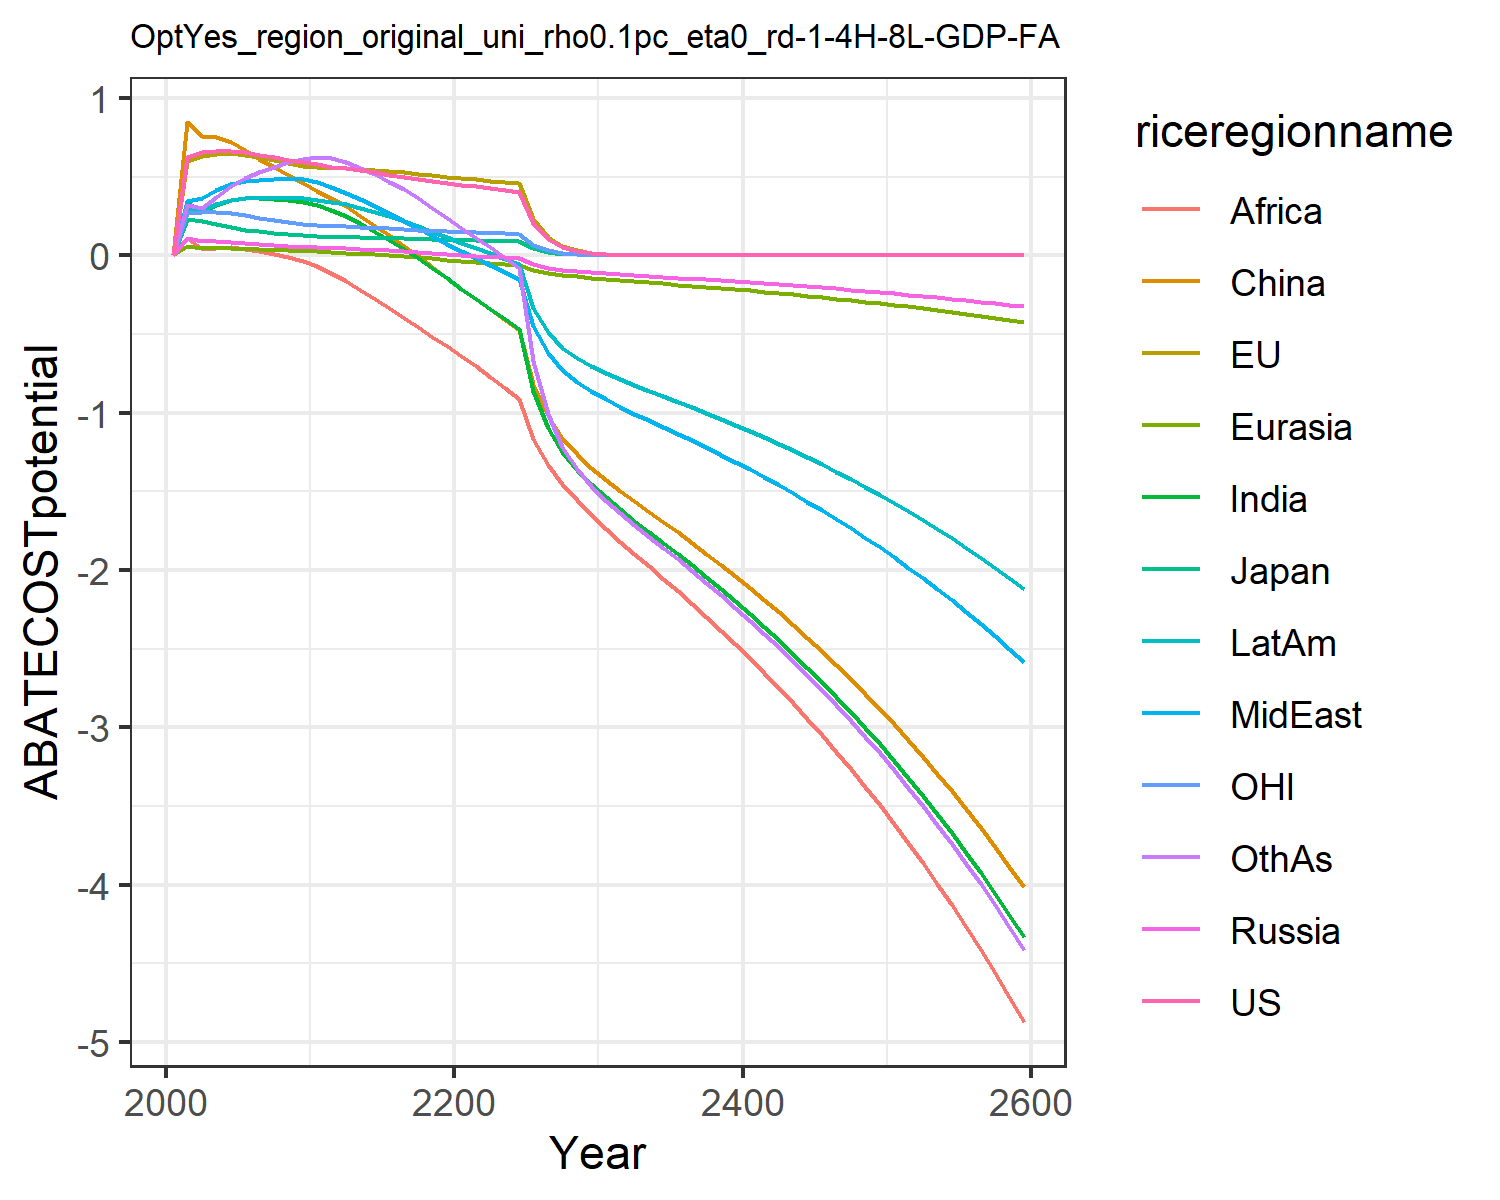

Values plotted in this chart, from the file beside it:
0.0, 0.0, 0.0, 0.0, 0.0, 0.0, 0.0, 0.0, 0.0, 0.0, 0.0, 0.0
0.628, 0.5981, 0.2299, 0.1083, 0.05924, 0.8469, 0.3341, 0.3439, 0.1096, 0.294, 0.2693, 0.3187
0.6565, 0.6305, 0.2181, 0.09451, 0.04782, 0.7585, 0.2804, 0.3629, 0.0417, 0.2889, 0.2766, 0.3004
0.6666, 0.6443, 0.2007, 0.08936, 0.04739, 0.7495, 0.3205, 0.4132, 0.04766, 0.3252, 0.2754, 0.3725
0.6664, 0.6476, 0.1785, 0.08389, 0.04589, 0.7184, 0.352, 0.4531, 0.0504, 0.3511, 0.268, 0.4415
0.6557, 0.6394, 0.1642, 0.07817, 0.04311, 0.6687, 0.3644, 0.4727, 0.04331, 0.3633, 0.2554, 0.4926
0.6389, 0.6244, 0.154, 0.07235, 0.03971, 0.6158, 0.3641, 0.4804, 0.02871, 0.3677, 0.2407, 0.5298
0.6227, 0.6074, 0.1443, 0.06659, 0.03619, 0.5627, 0.36, 0.485, 0.01135, 0.3691, 0.2268, 0.5633
0.6076, 0.5894, 0.1352, 0.06091, 0.03251, 0.5096, 0.3513, 0.4864, -0.01034, 0.3672, 0.2138, 0.5915
0.5937, 0.5708, 0.1266, 0.05542, 0.02877, 0.4569, 0.3385, 0.4848, -0.0366, 0.3625, 0.2016, 0.6144
0.5791, 0.5599, 0.1214, 0.05142, 0.02518, 0.4106, 0.3188, 0.4677, -0.06958, 0.3541, 0.1933, 0.6234
0.5626, 0.5556, 0.1187, 0.04822, 0.02116, 0.3667, 0.2884, 0.4327, -0.1115, 0.3397, 0.1882, 0.6165
0.5532, 0.5548, 0.1175, 0.04514, 0.01682, 0.3121, 0.2512, 0.3995, -0.1609, 0.3247, 0.1846, 0.5914
0.5407, 0.5503, 0.1154, 0.04098, 0.01142, 0.251, 0.2027, 0.3574, -0.2197, 0.3017, 0.1803, 0.5549
0.5269, 0.5437, 0.113, 0.03644, 0.005791, 0.1896, 0.1517, 0.3133, -0.2778, 0.2759, 0.1756, 0.5145
0.513, 0.5359, 0.1104, 0.03159, -9.274363752562881e-5, 0.127, 0.09781, 0.2677, -0.3362, 0.2476, 0.171, 0.4694
0.4993, 0.5274, 0.1079, 0.02643, -0.006244, 0.06251, 0.04089, 0.2208, -0.3954, 0.217, 0.1664, 0.419
0.4861, 0.5186, 0.1053, 0.02098, -0.01267, -0.004005, -0.01895, 0.1729, -0.4555, 0.1845, 0.1619, 0.3635
0.4735, 0.5095, 0.1028, 0.01525, -0.01938, -0.07271, -0.08157, 0.1241, -0.5165, 0.1501, 0.1577, 0.3032
0.4615, 0.5003, 0.1004, 0.009227, -0.02635, -0.1437, -0.1468, 0.07454, -0.5783, 0.1141, 0.1536, 0.2383
0.4497, 0.4914, 0.09814, 0.003399, -0.03314, -0.2127, -0.2118, 0.02685, -0.6403, 0.07903, 0.1497, 0.1742
0.4381, 0.4829, 0.09597, -0.002126, -0.03965, -0.2786, -0.2758, -0.01861, -0.7022, 0.04539, 0.1461, 0.1122
0.4269, 0.4746, 0.09389, -0.007633, -0.0461, -0.3436, -0.339, -0.06285, -0.7709, 0.01214, 0.1426, 0.05038
0.4162, 0.4664, 0.0919, -0.01326, -0.05268, -0.4099, -0.4039, -0.1075, -0.8407, -0.02195, 0.1393, -0.01391
0.406, 0.4583, 0.08998, -0.01899, -0.0594, -0.4774, -0.4705, -0.1527, -0.9121, -0.05703, 0.1362, -0.08094
0.2056, 0.2337, 0.04573, -0.05639, -0.0912, -0.8188, -0.8617, -0.451, -1.165, -0.332, 0.06908, -0.6712
0.1042, 0.1192, 0.02326, -0.07789, -0.1106, -1.024, -1.095, -0.6222, -1.331, -0.4891, 0.03509, -1.008
0.05285, 0.06081, 0.01183, -0.09145, -0.1239, -1.161, -1.249, -0.7299, -1.455, -0.5867, 0.01782, -1.217
0.02679, 0.03099, 0.006016, -0.101, -0.1341, -1.264, -1.362, -0.8052, -1.557, -0.6539, 0.009048, -1.359
0.01358, 0.01578, 0.003057, -0.1085, -0.1427, -1.35, -1.455, -0.8644, -1.649, -0.7057, 0.004592, -1.467
0.006866, 0.008013, 0.00155, -0.115, -0.1506, -1.428, -1.538, -0.9161, -1.736, -0.7499, 0.002325, -1.559
0.003465, 0.004057, 0.0007832, -0.1209, -0.158, -1.498, -1.615, -0.9629, -1.819, -0.7889, 0.001174, -1.641
0.001748, 0.002052, 0.0003955, -0.1263, -0.1649, -1.564, -1.686, -1.006, -1.898, -0.8246, 0.0005923, -1.715
0.0008813, 0.001037, 0.0001996, -0.1316, -0.1717, -1.629, -1.757, -1.048, -1.976, -0.8594, 0.0002987, -1.788
0.0004443, 0.0005238, 0.0001007, -0.1369, -0.1786, -1.694, -1.827, -1.09, -2.055, -0.8941, 0.0001506, -1.86
0.000224, 0.0002645, 5.0823055911739625e-5, -0.1422, -0.1856, -1.76, -1.898, -1.133, -2.134, -0.9291, 7.591968197729854e-5, -1.933
0.0001129, 0.0001335, 2.563674426846781e-5, -0.1477, -0.1927, -1.828, -1.971, -1.176, -2.216, -0.9647, 3.8269288009744806e-5, -2.007
5.690834214726346e-5, 6.74023846780675e-5, 1.2930742080453591e-5, -0.1533, -0.1999, -1.897, -2.045, -1.221, -2.299, -1.001, 1.9289553629500955e-5, -2.083
2.86855402138067e-5, 3.401611553239489e-5, 6.521561404687415e-6, -0.1589, -0.2074, -1.967, -2.121, -1.266, -2.385, -1.038, 9.722475086102475e-6, -2.16
1.4459327979472137e-5, 1.7164424326991747e-5, 3.288917019714436e-6, -0.1648, -0.215, -2.039, -2.199, -1.313, -2.473, -1.076, 4.900250352891169e-6, -2.24
7.288397972666233e-6, 8.659968007071727e-6, 1.6585598525425571e-6, -0.1708, -0.2228, -2.114, -2.279, -1.36, -2.562, -1.116, 2.4697254299454265e-6, -2.321
3.673797381705589e-6, 4.368696288578384e-6, 8.363516502156709e-7, -0.1769, -0.2308, -2.19, -2.361, -1.409, -2.655, -1.156, 1.2447133760869203e-6, -2.405
1.8518142406969563e-6, 2.2036416886185657e-6, 4.2172391834890967e-7, -0.1833, -0.2391, -2.268, -2.446, -1.46, -2.75, -1.197, 6.273084573023216e-7, -2.491
9.334231157443185e-7, 1.1114451265186851e-6, 2.1264282043951514e-7, -0.1898, -0.2476, -2.348, -2.533, -1.512, -2.847, -1.24, 3.1614375346575883e-7, -2.579
4.704986426547429e-7, 5.60527389053895e-7, 1.0721555090532235e-7, -0.1964, -0.2563, -2.431, -2.622, -1.565, -2.948, -1.283, 1.593236276811769e-7, -2.67
2.3715739690901764e-7, 2.826642293990463e-7, 5.405683705444806e-8, -0.2033, -0.2653, -2.516, -2.714, -1.62, -3.051, -1.328, 8.029125748065953e-8, -2.764
1.1954000389238125e-7, 1.4253225663161193e-7, 2.725400780064343e-8, -0.2104, -0.2745, -2.604, -2.808, -1.676, -3.157, -1.374, 4.0462169170671964e-8, -2.86
6.025429326084019e-8, 7.186651053560475e-8, 1.374035720572474e-8, -0.2177, -0.284, -2.694, -2.905, -1.734, -3.266, -1.422, 2.039028084034507e-8, -2.959
3.037111622809889e-8, 3.623377455712076e-8, 6.927148499737315e-9, -0.2252, -0.2938, -2.787, -3.006, -1.794, -3.379, -1.471, 1.0275209828468954e-8, -3.061
1.530845829196106e-8, 1.8267390799136277e-8, 3.4922124293814585e-9, -0.2329, -0.3039, -2.883, -3.109, -1.855, -3.495, -1.522, 5.177879367644001e-9, -3.166
7.716139128066538e-9, 9.209106044507401e-9, 1.7605050701614174e-9, -0.2409, -0.3143, -2.981, -3.215, -1.919, -3.614, -1.574, 2.6091988327496245e-9, -3.274
3.8892558261577495e-9, 4.6423549143217755e-9, 8.874933502061875e-10, -0.2491, -0.325, -3.083, -3.325, -1.984, -3.738, -1.627, 1.314790971489695e-9, -3.386
1.9603374395849684e-9, 2.3401346345006463e-9, 4.4738849590525313e-10, -0.2576, -0.336, -3.188, -3.438, -2.052, -3.865, -1.683, 6.625227602687855e-10, -3.501
9.880821030215361e-10, 1.1795777113634407e-9, 2.2552620945336055e-10, -0.2663, -0.3474, -3.296, -3.554, -2.121, -3.996, -1.74, 3.338410170544606e-10, -3.619
4.98027282406847e-10, 5.94561670037452e-10, 1.136847760942934e-10, -0.2753, -0.3591, -3.407, -3.674, -2.193, -4.13, -1.798, 1.6821845105144534e-10, -3.742
2.510216486856006e-10, 2.996768482039478e-10, 5.73061482048014e-11, -0.2846, -0.3712, -3.522, -3.798, -2.267, -4.27, -1.859, 8.476232013875289e-11, -3.868
1.2652233858054103e-10, 1.5104160481575797e-10, 2.8886454418873294e-11, -0.2941, -0.3837, -3.64, -3.926, -2.343, -4.413, -1.921, 4.270979926078456e-11, -3.998
6.37707152803702e-11, 7.612515271127479e-11, 1.4560685744555316e-11, -0.304, -0.3966, -3.762, -4.057, -2.421, -4.561, -1.986, 2.152028002841079e-11, -4.132
3.214204246158918e-11, 3.83662120981306e-11, 7.339465109395094e-12, -0.3142, -0.4099, -3.888, -4.193, -2.503, -4.714, -2.052, 1.0843367914514135e-11, -4.27
1.6200328491168938e-11, 1.933569184753721e-11, 3.699494385755571e-12, -0.3247, -0.4236, -4.018, -4.333, -2.586, -4.872, -2.121, 5.463570340701325e-12, -4.413
